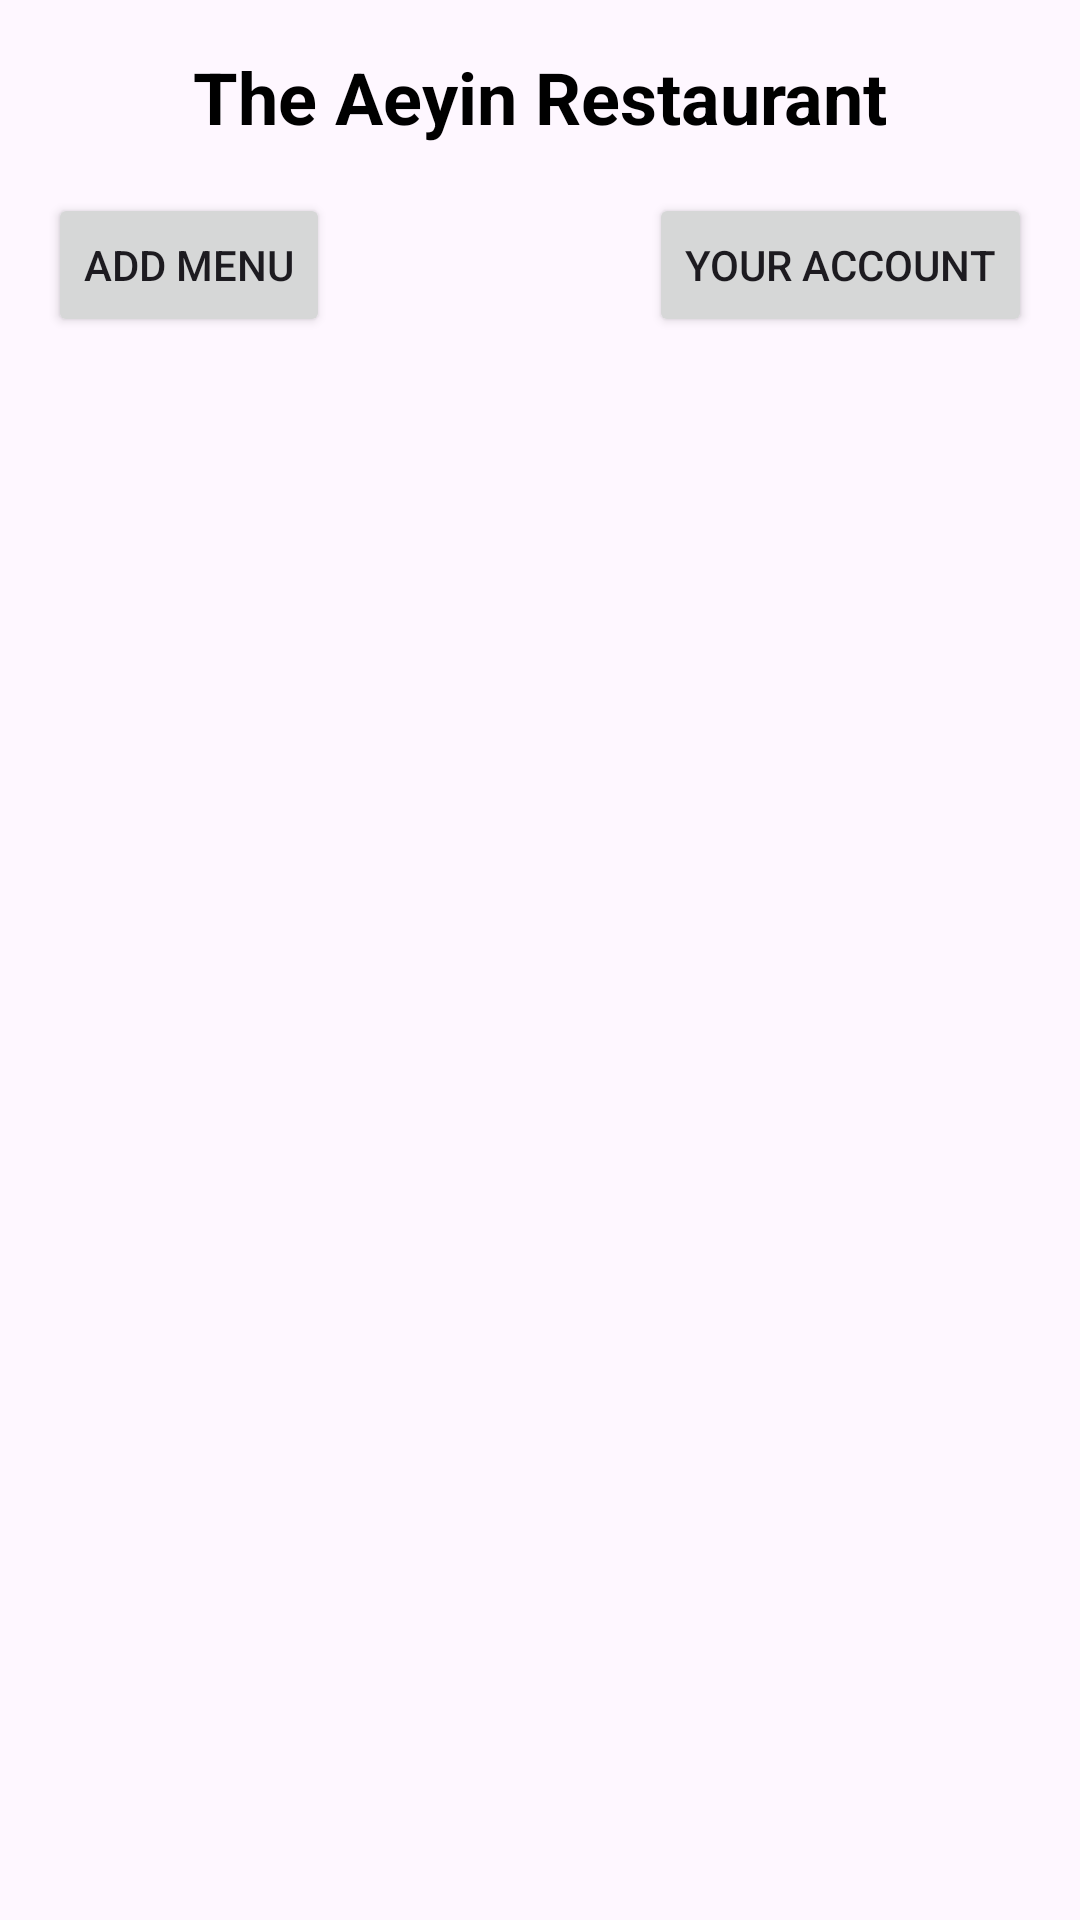

Android layout source for this screen:
<!-- AndroidManifest.xml: application theme Theme.AppMenuMakanan -->
<!-- res/layout/activity_main.xml -->
<LinearLayout xmlns:android="http://schemas.android.com/apk/res/android"
    android:layout_width="match_parent"
    android:layout_height="match_parent"
    android:orientation="vertical"
    android:padding="16dp">

    <TextView
        android:id="@+id/tvRestaurantName"
        android:layout_width="match_parent"
        android:layout_height="wrap_content"
        android:text="The Aeyin Restaurant"
        android:textSize="24sp"
        android:textStyle="bold"
        android:gravity="center"
        android:textColor="@android:color/black"
        android:layout_marginBottom="16dp" />

    <LinearLayout
        android:layout_width="match_parent"
        android:layout_height="wrap_content"
        android:orientation="horizontal"
        android:layout_marginBottom="16dp">

        <Button
            android:id="@+id/btnAddMenu"
            android:layout_width="wrap_content"
            android:layout_height="wrap_content"
            android:text="Add Menu"
            android:layout_gravity="start" />

        <View
            android:layout_width="0dp"
            android:layout_height="0dp"
            android:layout_weight="1" />

        <Button
            android:id="@+id/btnAccount"
            android:layout_width="wrap_content"
            android:layout_height="wrap_content"
            android:text="Your Account"
            android:layout_gravity="end" />
    </LinearLayout>

    <LinearLayout
        android:layout_width="match_parent"
        android:layout_height="48dp"
        android:orientation="horizontal"
        android:background="@drawable/spinner_background"
        android:gravity="center_vertical"
        android:padding="8dp"
        android:layout_marginBottom="16dp">

        <Spinner
            android:id="@+id/spinnerCategory"
            android:layout_width="0dp"
            android:layout_height="48dp"
            android:layout_weight="1"
            android:background="@android:color/transparent"
            android:minHeight="48dp"
            android:paddingEnd="16dp" />

        <ImageView
            android:layout_width="32dp"
            android:layout_height="32dp"
            android:src="@drawable/baseline_keyboard_arrow_down_24"
            android:contentDescription="Dropdown Icon"
            android:layout_gravity="center_vertical"
            android:layout_marginStart="8dp" />
    </LinearLayout>

    <androidx.recyclerview.widget.RecyclerView
        android:id="@+id/recyclerView"
        android:layout_width="match_parent"
        android:layout_height="0dp"
        android:layout_weight="1" />
</LinearLayout>
<!-- resources referenced by this layout -->
<resources>
  <style name="Theme.AppMenuMakanan" parent="Base.Theme.AppMenuMakanan" />
  <style name="Base.Theme.AppMenuMakanan" parent="Theme.Material3.DayNight.NoActionBar">
          
          
      </style>
</resources>
